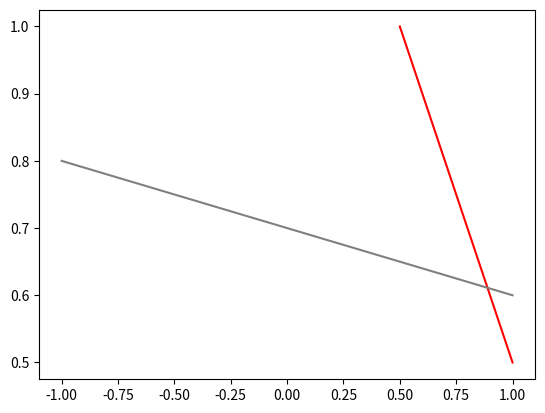

Recreate this plot in Python.
from matplotlib import pyplot as plt
from math import pi

def draw_segment(seg, col):
    pt1 = seg [0]
    pt2 = seg [1]
    plt.plot([pt1[0], pt2[0]], [pt1[1], pt2[1]], '-', color=col)

def line_segments_from_window(window):
    x1=window[0][0]
    x2=window[0][1]
    y1=window[1][0]
    y2=window[1][1]
    start_x = min(x1,x2)
    end_x = max(x1,x2)
    start_y = min(y1,y2)
    end_y = max(y1,y2)
    first = [[start_x,start_y],[start_x,end_y]]
    second = [[start_x,end_y],[end_x,end_y]]
    third = [[end_x,end_y],[end_x,start_y]]
    fourth = [[end_x,start_y],[start_x,start_y]]
    return [first,second,third,fourth]

def line_from_segment(seg):
    x1=seg[0][0]
    y1=seg[0][1]
    x2=seg[1][0]
    y2=seg[1][1]
    if y2==y1:
        return [0,1,-y1]
    if x2==x1:
        return [1,0,-x1]
    else:
        m=(y2-y1)/(x2-x1)
        b=y1-m*x1
        lst=[m,-1,b]
        return lst

def point_on_segment(point,seg):
    a=point[0]
    b=point[1]
    c=seg[0][0]
    d=seg[0][1]
    e=seg[1][0]
    f=seg[1][1]
    if a <= max(c,e) and a >= min(c,e) and b<=max(d,f) and b>=min(d,f):
        return True
    else:
        return False

def lines_intersect(line1,line2):
    line1_x=line1[0]
    line1_y=line1[1]
    line1_c=line1[2]
    line2_x=line2[0]
    line2_y=line2[1]
    line2_c=line2[2]
    denom=line1_x*line2_y-line1_y*line2_x
    lst=[]
    if denom==0:
        return "None"
    else:
        num_x=line1_y*line2_c-line1_c*line2_y
        num_y=line1_c*line2_x-line1_x*line2_c
        x=num_x/denom
        y=num_y/denom
        lst.append(x)
        lst.append(y)
        return lst

def line_intersect_segment(line,seg):
    new_line=line_from_segment(seg)
    intersect = lines_intersect(line,new_line)
    if intersect=="None":
        return "None"
    if point_on_segment(intersect,seg):
        return intersect 
    else:
        return "None"
    
def draw_line_in_window(line,window,col):
    #window as multiple segments = was
    was = line_segments_from_window(window)
    i=0
    lst=[]
    while i<len(was):
        test = line_intersect_segment(line,was[i])
        if test != "None":
            lst.append(test)
        i=i+1
    if len(lst)==2:
        draw_segment([lst[0],lst[1]],col)
    else:
        plt.plot() 
    
win = [[-1,1], [0, 1]]
line1 = [ 1, 1, -1.5]
line2 = [ 0.1, 1, -0.7 ]
#ray = [[-0.5, 0.3], pi/4]
#ray2 = [[-1.8, 2.1], -pi/4]
draw_line_in_window(line1, win, 'red')
draw_line_in_window(line2, win, 'grey')
#draw_ray_in_window(ray, win, 'blue')
#draw_ray_in_window(ray2, win, 'pink')
plt.show()



